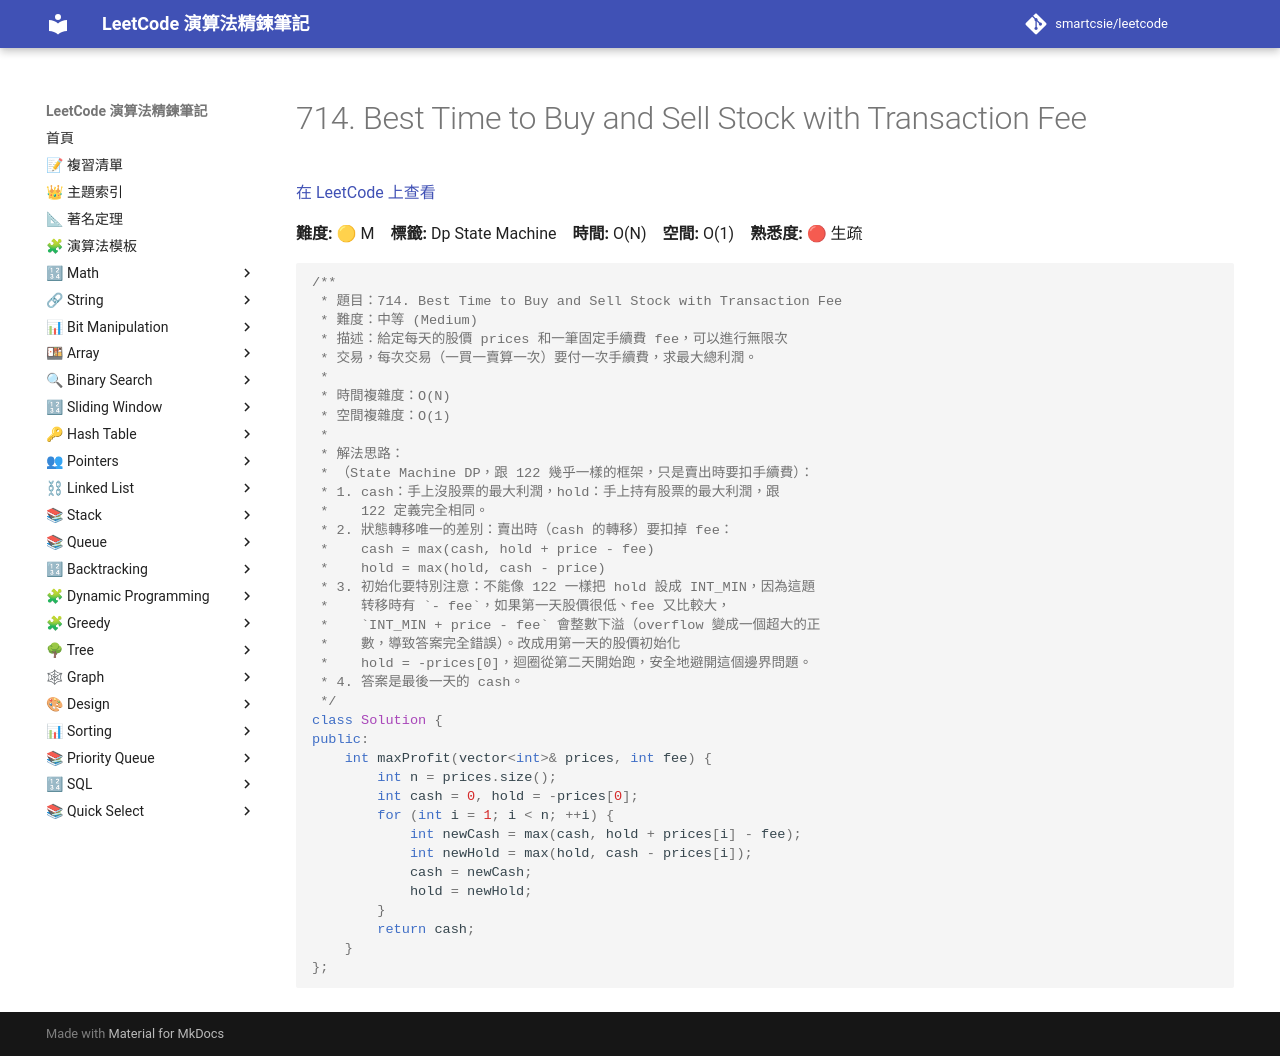

repository: smartcsie/leetcode · page: problems/0714/index.html · generator: mkdocs

# 714. Best Time to Buy and Sell Stock with Transaction Fee

[在 LeetCode 上查看](https://leetcode.com/problems/best-time-to-buy-and-sell-stock-with-transaction-fee/)

**難度:** 🟡 M　**標籤:** Dp State Machine　**時間:** O(N)　**空間:** O(1)　**熟悉度:** 🔴 生疏

```cpp
/**
 * 題目：714. Best Time to Buy and Sell Stock with Transaction Fee
 * 難度：中等 (Medium)
 * 描述：給定每天的股價 prices 和一筆固定手續費 fee，可以進行無限次
 * 交易，每次交易（一買一賣算一次）要付一次手續費，求最大總利潤。
 *
 * 時間複雜度：O(N)
 * 空間複雜度：O(1)
 *
 * 解法思路：
 * （State Machine DP，跟 122 幾乎一樣的框架，只是賣出時要扣手續費）：
 * 1. cash：手上沒股票的最大利潤，hold：手上持有股票的最大利潤，跟
 *    122 定義完全相同。
 * 2. 狀態轉移唯一的差別：賣出時（cash 的轉移）要扣掉 fee：
 *    cash = max(cash, hold + price - fee)
 *    hold = max(hold, cash - price)
 * 3. 初始化要特別注意：不能像 122 一樣把 hold 設成 INT_MIN，因為這題
 *    转移時有 `- fee`，如果第一天股價很低、fee 又比較大，
 *    `INT_MIN + price - fee` 會整數下溢（overflow 變成一個超大的正
 *    數，導致答案完全錯誤）。改成用第一天的股價初始化
 *    hold = -prices[0]，迴圈從第二天開始跑，安全地避開這個邊界問題。
 * 4. 答案是最後一天的 cash。
 */
class Solution {
public:
    int maxProfit(vector<int>& prices, int fee) {
        int n = prices.size();
        int cash = 0, hold = -prices[0];
        for (int i = 1; i < n; ++i) {
            int newCash = max(cash, hold + prices[i] - fee);
            int newHold = max(hold, cash - prices[i]);
            cash = newCash;
            hold = newHold;
        }
        return cash;
    }
};
```
